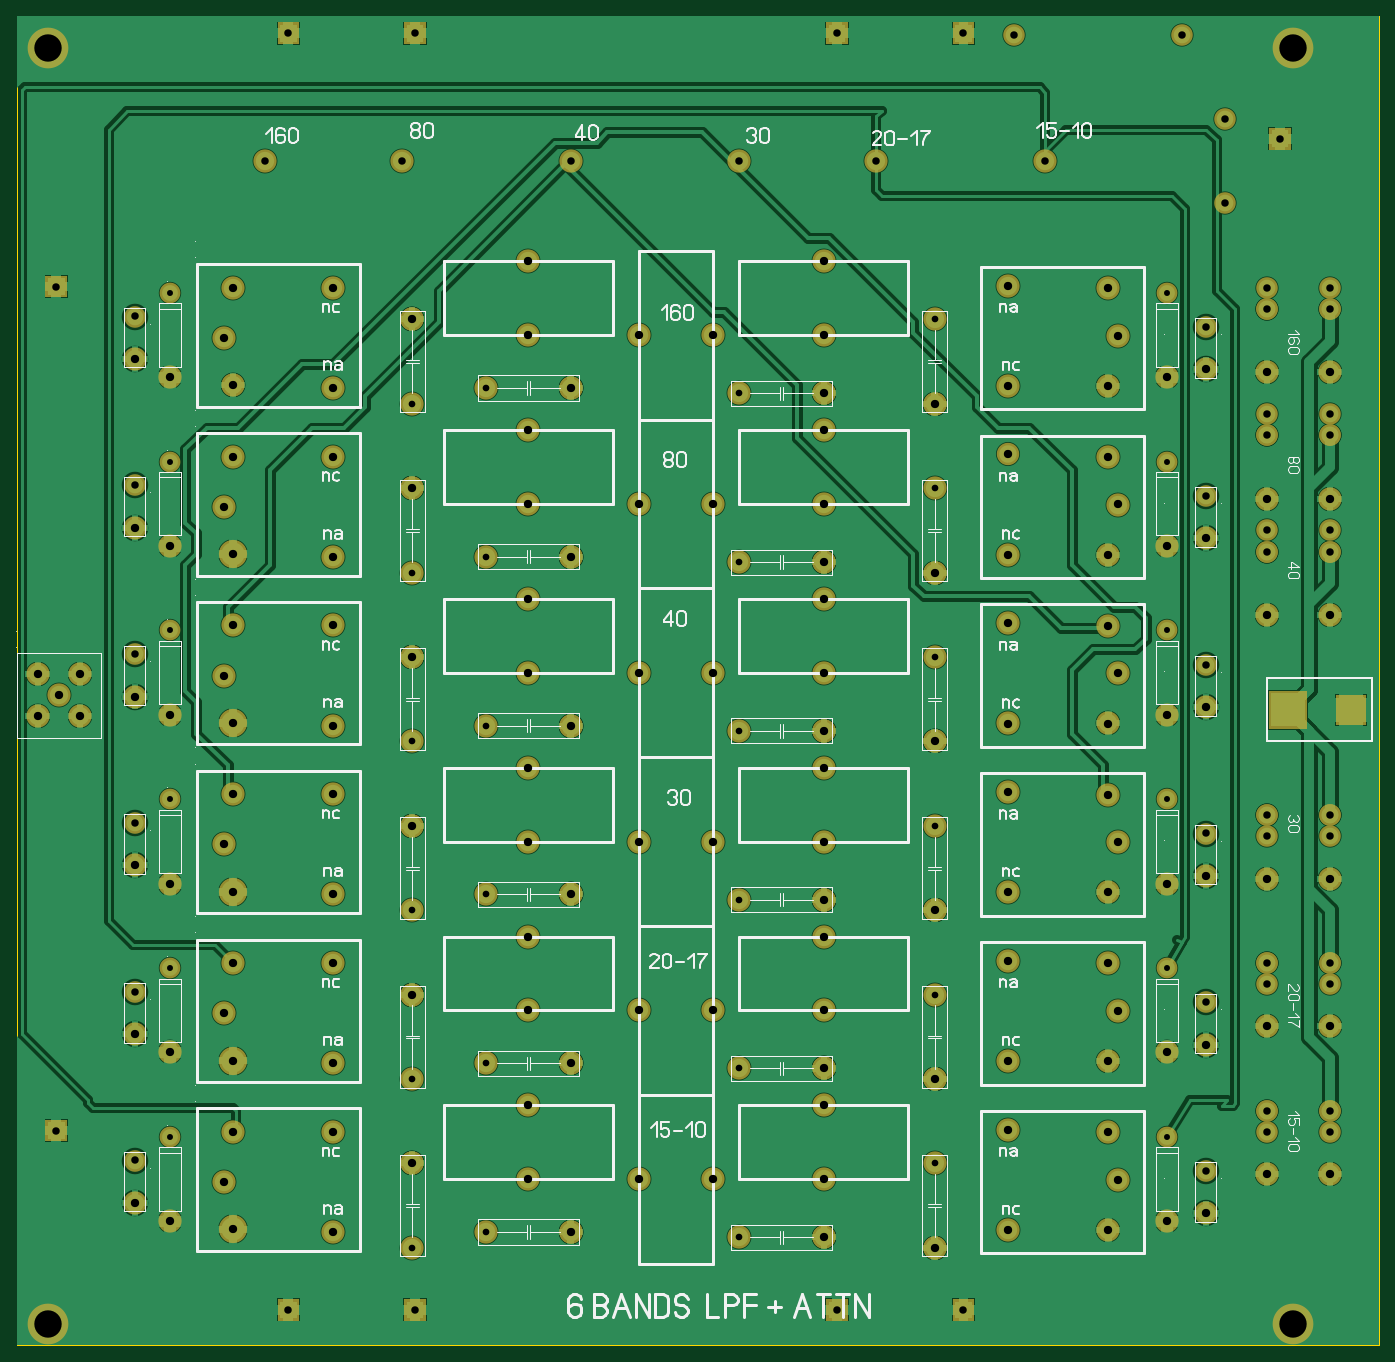
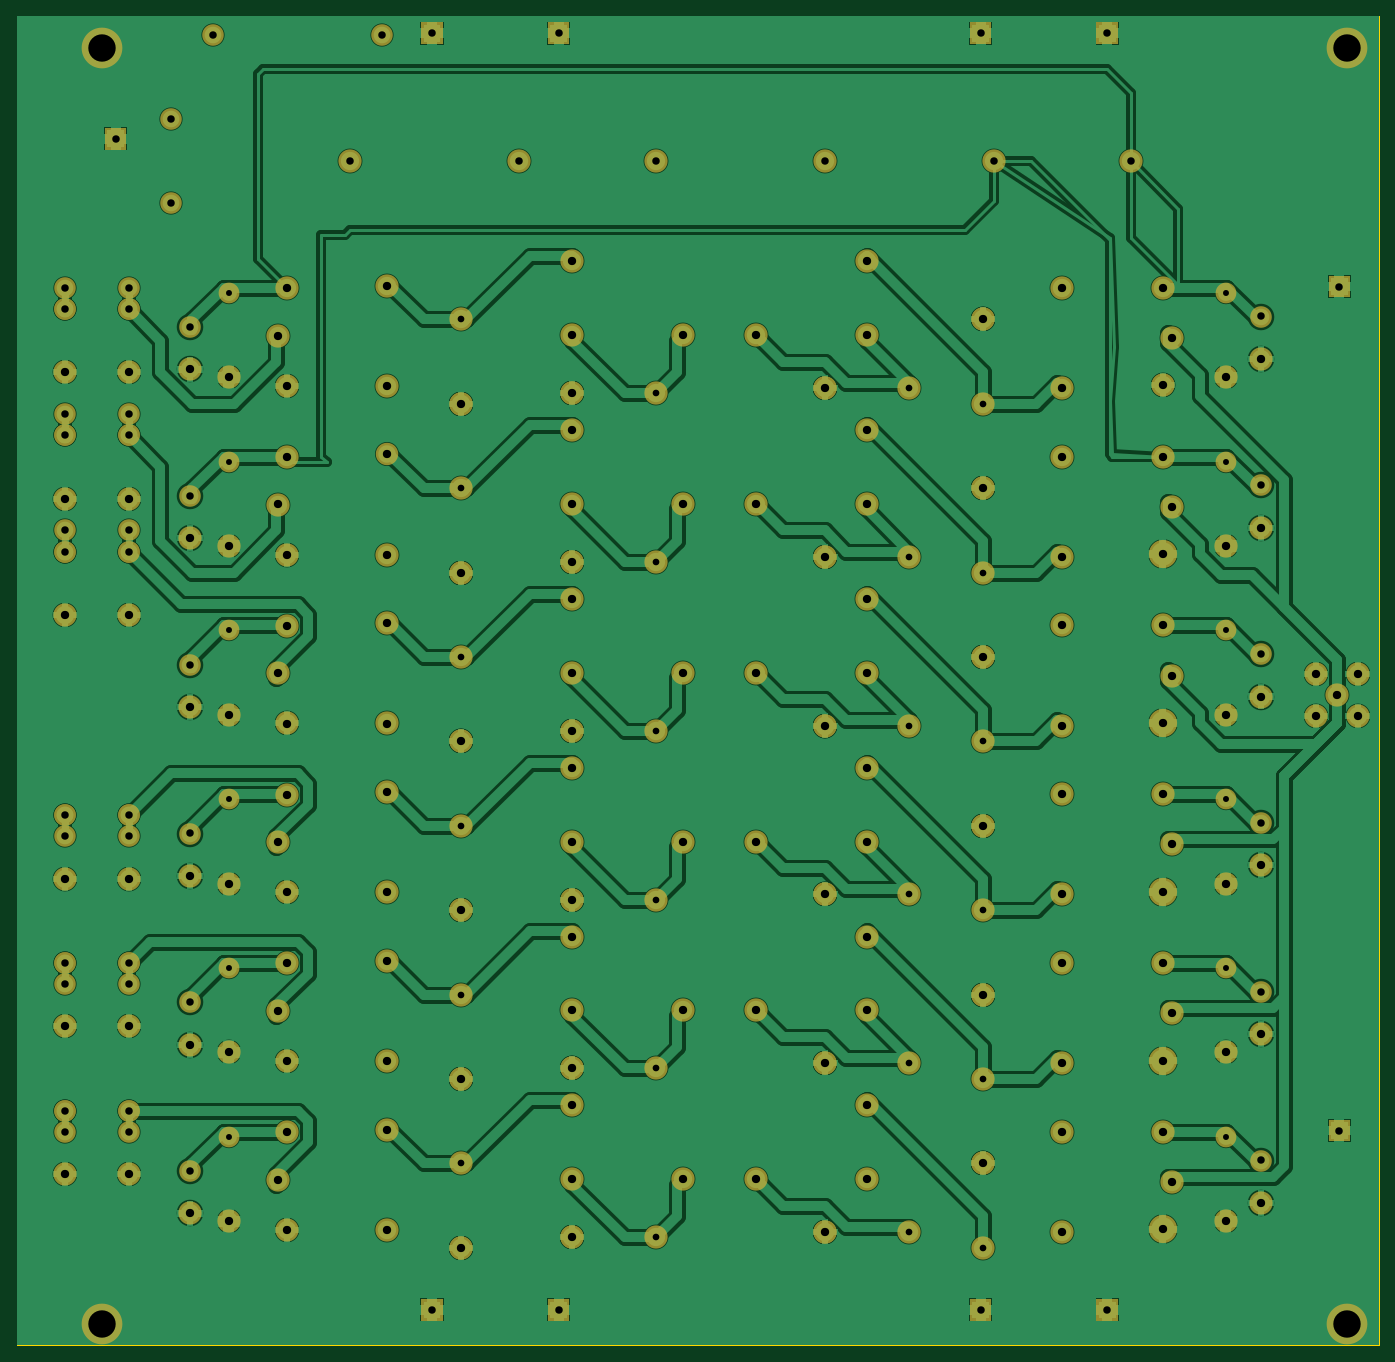
Circuit board: 7 layer files. Board 164.0 x 160.0 mm.
- drill: LPF+.DRL (4438 bytes)
- bottom_copper: LPF+_copper_bottom.gbr (94605 bytes)
- top_copper: LPF+_copper_top.gbr (78399 bytes)
- outline: LPF+_outline.gbr (186 bytes)
- top_silk: LPF+_silkscreen_top.gbr (41878 bytes)
- bottom_mask: LPF+_soldermask_bottom.gbr (12683 bytes)
- top_mask: LPF+_soldermask_top.gbr (12889 bytes)

=== drill: LPF+.DRL ===
; Drill file
; Format: 2.4 (00.0000)
M48
INCH
T01C0.0283
T02C0.0315
T03C0.0354
T04C0.0394
T05C0.1299
%
G05
G90
T01
X-051990Y-036240
X-051990Y-028240
X-051990Y-020240
X-051990Y-012240
X-051990Y-004240
X-051990Y003760
X-004740Y003760
X-004740Y-004240
X-004740Y-012240
X-004740Y-020240
X-004740Y-028240
X-004740Y-036240
T02
X-040500Y-041500
X-037000Y-040750
X-037000Y-032750
X-040500Y-033500
X-040500Y-025500
X-037000Y-024750
X-037000Y-016750
X-040500Y-017500
X-040500Y-009500
X-037000Y-008750
X-037000Y-000750
X-040500Y-001500
X-025000Y-001000
X-025000Y-009000
X-025000Y-017000
X-025000Y-025000
X-025000Y-033000
X-025000Y-041000
X-015750Y-037500
X-015750Y-029500
X-015750Y-021500
X-015750Y-013500
X-015750Y-005500
X-015750Y002500
T03
X-057380Y-035940
X-053650Y-037360
X-053650Y-029360
X-053650Y-021360
X-053650Y-013360
X-053650Y-005360
X-053650Y002640
X-057380Y004060
X-047500Y010000
X-046380Y016060
X-040380Y016060
X-041000Y010000
X-033000Y010000
X-025000Y010000
X-018500Y010000
X-020380Y016060
X-014380Y016060
X-012000Y016000
X-010500Y010000
X-002000Y012000
X000620Y011060
X-002000Y008000
X000000Y004000
X000000Y003000
X003000Y003000
X003000Y004000
X003000Y-002000
X003000Y-003000
X000000Y-003000
X000000Y-002000
X-002900Y-005860
X000000Y-007500
X000000Y-008500
X003000Y-008500
X003000Y-007500
X-002900Y-013860
X000000Y-021000
X000000Y-022000
X-002900Y-021860
X003000Y-022000
X003000Y-021000
X003000Y-028000
X003000Y-029000
X000000Y-029000
X000000Y-028000
X-002900Y-029860
X000000Y-035000
X000000Y-036000
X003000Y-036000
X003000Y-035000
X-002900Y-037860
X-014380Y-044440
X-020380Y-044440
X-040380Y-044440
X-046380Y-044440
X-002900Y002140
X-004000Y016000
T04
X-053650Y-039370
X-051990Y-040240
X-049000Y-040630
X-049440Y-038370
X-049000Y-036000
X-049000Y-032630
X-049440Y-030380
X-049000Y-028000
X-049000Y-024630
X-049440Y-022370
X-049000Y-020000
X-049000Y-016630
X-049440Y-014380
X-049000Y-012000
X-049000Y-008630
X-049440Y-006370
X-049000Y-004000
X-049000Y-000630
X-049440Y001630
X-049000Y004000
X-044250Y004000
X-040500Y002500
X-044250Y-000750
X-044250Y-004000
X-040500Y-005500
X-044250Y-008750
X-044250Y-012000
X-040500Y-013500
X-044250Y-016750
X-044250Y-020000
X-040500Y-021500
X-044250Y-024750
X-044250Y-028000
X-040500Y-029500
X-044250Y-032750
X-044250Y-036000
X-040500Y-037500
X-044250Y-040750
X-035000Y-038250
X-033000Y-040750
X-029750Y-038250
X-026250Y-038250
X-021000Y-038250
X-021000Y-041000
X-015750Y-041500
X-012260Y-040650
X-007510Y-040650
X-007070Y-038270
X-007510Y-036020
X-007510Y-032650
X-007070Y-030270
X-007510Y-028020
X-007510Y-024650
X-007070Y-022270
X-007510Y-020020
X-007510Y-016650
X-007070Y-014270
X-007510Y-012020
X-007510Y-008650
X-007070Y-006270
X-007510Y-004020
X-007510Y-000650
X-007070Y001730
X-007510Y003980
X-012260Y004100
X-012260Y-000650
X-012260Y-003900
X-015750Y-001500
X-021000Y-001000
X-021000Y-002750
X-021000Y-006250
X-021000Y-009000
X-021000Y-010750
X-021000Y-014250
X-021000Y-017000
X-021000Y-018750
X-021000Y-022250
X-021000Y-025000
X-021000Y-026750
X-021000Y-030250
X-021000Y-033000
X-021000Y-034750
X-015750Y-033500
X-012260Y-032650
X-012260Y-035900
X-012260Y-027900
X-012260Y-024650
X-015750Y-025500
X-012260Y-019900
X-012260Y-016650
X-015750Y-017500
X-012260Y-011900
X-012260Y-008650
X-015750Y-009500
X-026250Y-006250
X-029750Y-006250
X-033000Y-008750
X-035000Y-010750
X-035000Y-014250
X-033000Y-016750
X-035000Y-018750
X-035000Y-022250
X-033000Y-024750
X-035000Y-026750
X-035000Y-030250
X-033000Y-032750
X-035000Y-034750
X-029750Y-030250
X-026250Y-030250
X-026250Y-022250
X-029750Y-022250
X-029750Y-014250
X-026250Y-014250
X-035000Y-006250
X-035000Y-002750
X-033000Y-000750
X-035000Y001750
X-035000Y005250
X-029750Y001750
X-026250Y001750
X-021000Y001750
X-021000Y005250
X-004740Y-000240
X-002900Y000130
X000000Y000000
X003000Y000000
X003000Y-006000
X000000Y-006000
X-002900Y-007870
X-004740Y-008240
X000000Y-011500
X003000Y-011500
X-002900Y-015870
X-004740Y-016240
X-002900Y-023870
X-004740Y-024240
X000000Y-024000
X003000Y-024000
X003000Y-031000
X000000Y-031000
X-002900Y-031870
X-004740Y-032240
X000000Y-038000
X003000Y-038000
X-002900Y-039870
X-004740Y-040240
X-051990Y-032240
X-053650Y-031370
X-051990Y-024240
X-053650Y-023370
X-051990Y-016240
X-053650Y-015370
X-056250Y-016310
X-057250Y-015310
X-058250Y-014310
X-056250Y-014310
X-058250Y-016310
X-053650Y-007370
X-051990Y-008240
X-051990Y-000240
X-053650Y000630
T05
X-057750Y-045130
X001250Y-045130
X001250Y015370
X-057750Y015370
M30

=== bottom_copper: LPF+_copper_bottom.gbr (94605 bytes, source omitted) ===
=== top_copper: LPF+_copper_top.gbr (78399 bytes, source omitted) ===
=== outline: LPF+_outline.gbr ===
%FSLAX34Y34*%
%MOMM*%
%LNOUTLINE*%
G71*
G01*
%ADD10C,0.002*%
%LPD*%
G54D10*
X-1504950Y428500D02*
X135050Y428500D01*
X135050Y-1171500D01*
X-1504950Y-1171500D01*
X-1504950Y428500D01*
M02*

=== top_silk: LPF+_silkscreen_top.gbr (41878 bytes, source omitted) ===
=== bottom_mask: LPF+_soldermask_bottom.gbr (12683 bytes, source omitted) ===
=== top_mask: LPF+_soldermask_top.gbr (12889 bytes, source omitted) ===
